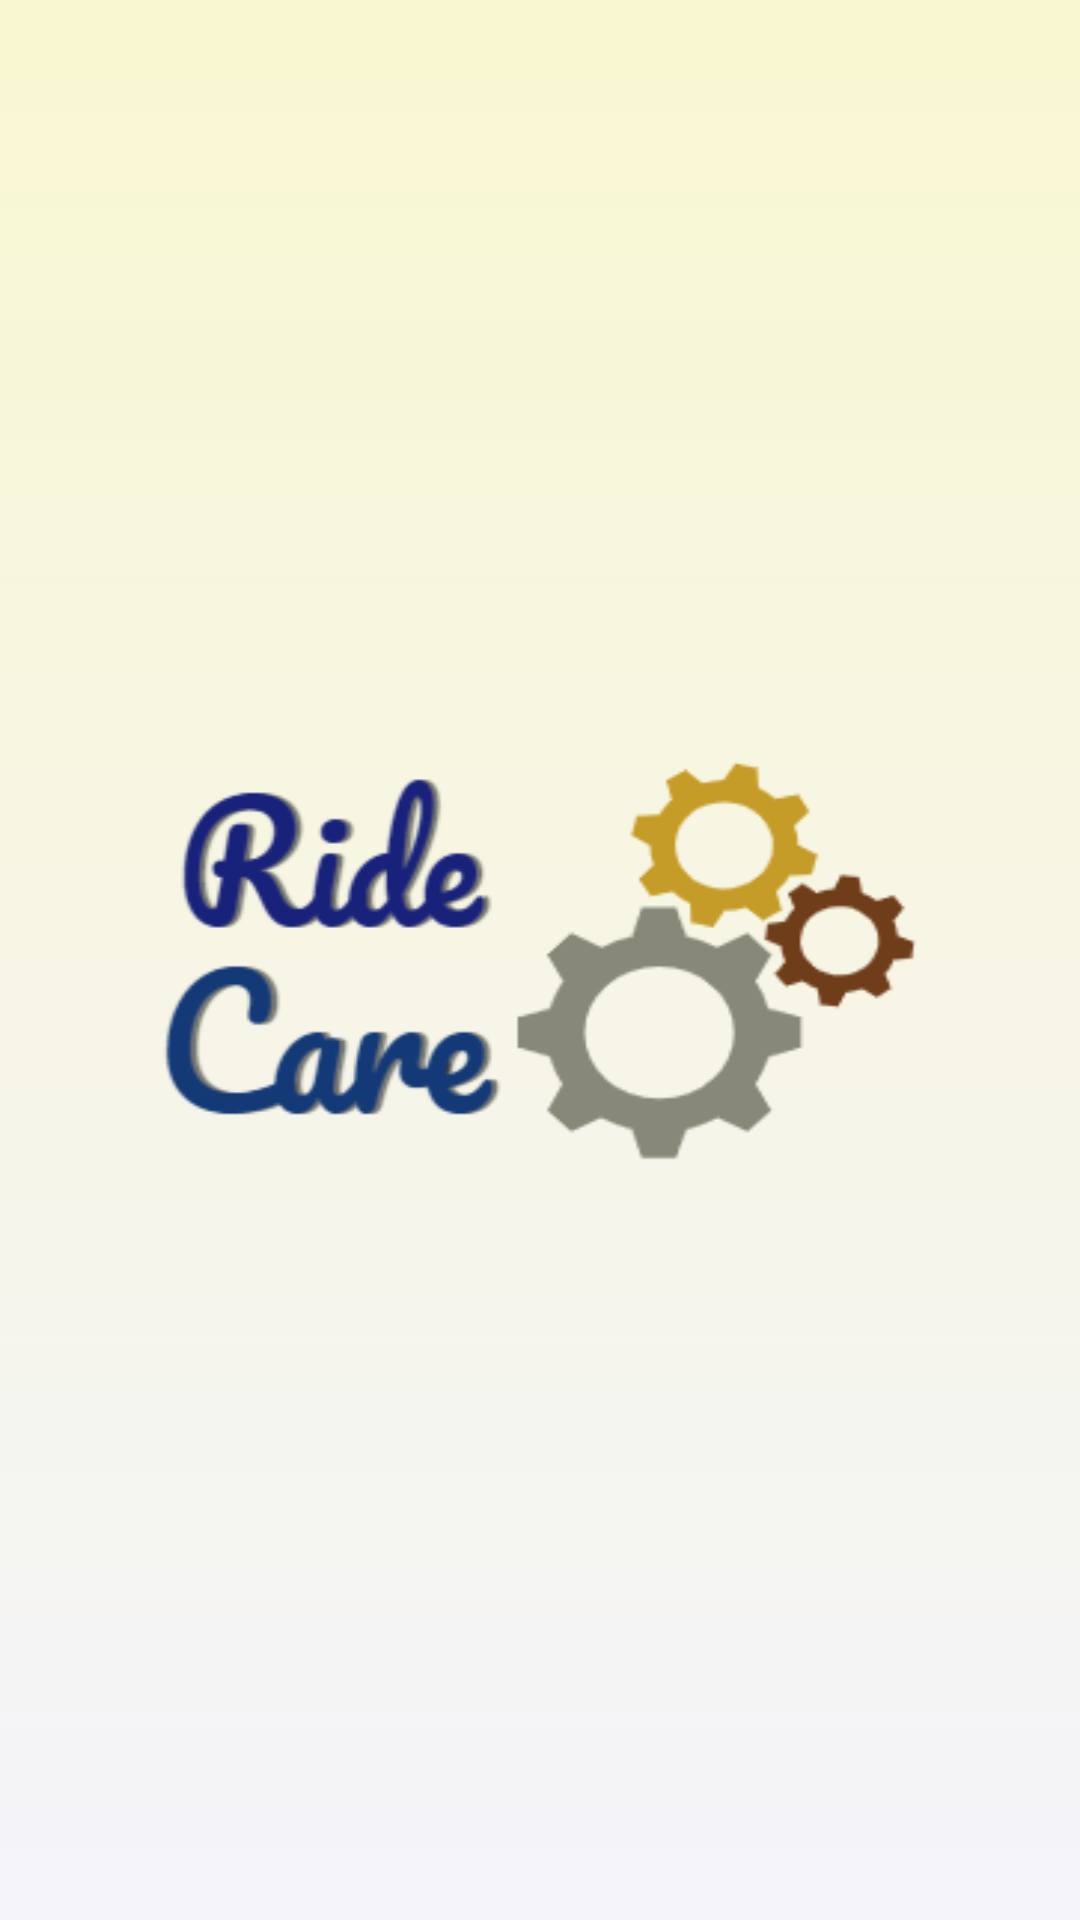

Android layout source for this screen:
<!-- AndroidManifest.xml: activity theme Theme.AppCompat.Light.NoActionBar -->
<!-- res/layout/activity_splash.xml -->
<?xml version="1.0" encoding="utf-8"?>

<RelativeLayout
        android:layout_height="match_parent"
        android:layout_width="match_parent"
        android:background="@drawable/bg_gradient"
        xmlns:android="http://schemas.android.com/apk/res/android">

    <ImageView android:layout_width="350dp"
               android:layout_height="220dp"
               android:minHeight="0dp"
               android:minWidth="0dp"
               android:background="@drawable/my_logo"
               android:layout_centerInParent="true"

    />

</RelativeLayout>
<!-- resources referenced by this layout -->
<resources>
  <!-- drawable bg_gradient (drawable) -->
  <?xml version="1.0" encoding="utf-8"?>
  
  <shape
          android:shape="rectangle"
          xmlns:android="http://schemas.android.com/apk/res/android">
      <gradient
              android:startColor="#f9f7d1"
              android:endColor="#f4f4fa"
              android:angle="270"
          />
  
  </shape>
  <!-- drawable my_logo: png bitmap (drawable, 20257 bytes) -->
</resources>
